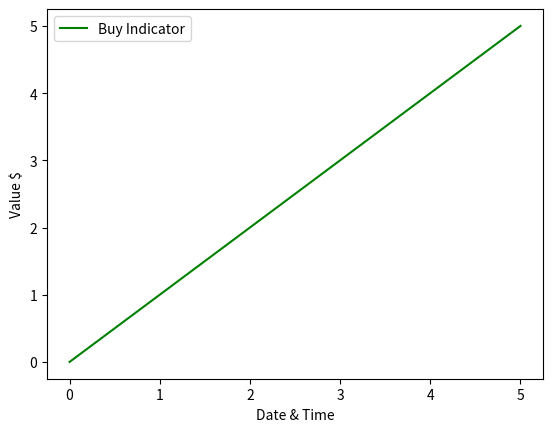

Write Python code to recreate this figure.
import matplotlib.pyplot as plt

VALUE = [0, 1, 2, 3, 4, 5]

plt.figure()
plt.plot(VALUE, color="green")
plt.xlabel("Date & Time")
plt.ylabel("Value $")
# plt2=plt.twinx()
# plt2.plot(HYPE)
# #plt2.plot(HYPE.diff(periods=1))
# #plt2.plot(HYPE.diff(periods=2))
# plt2.set_ylabel("Hype %")
# plt2.legend(['Close price'])
plt.legend(['Buy Indicator', 'differential 1', 'differential 2'])
plt.show()
